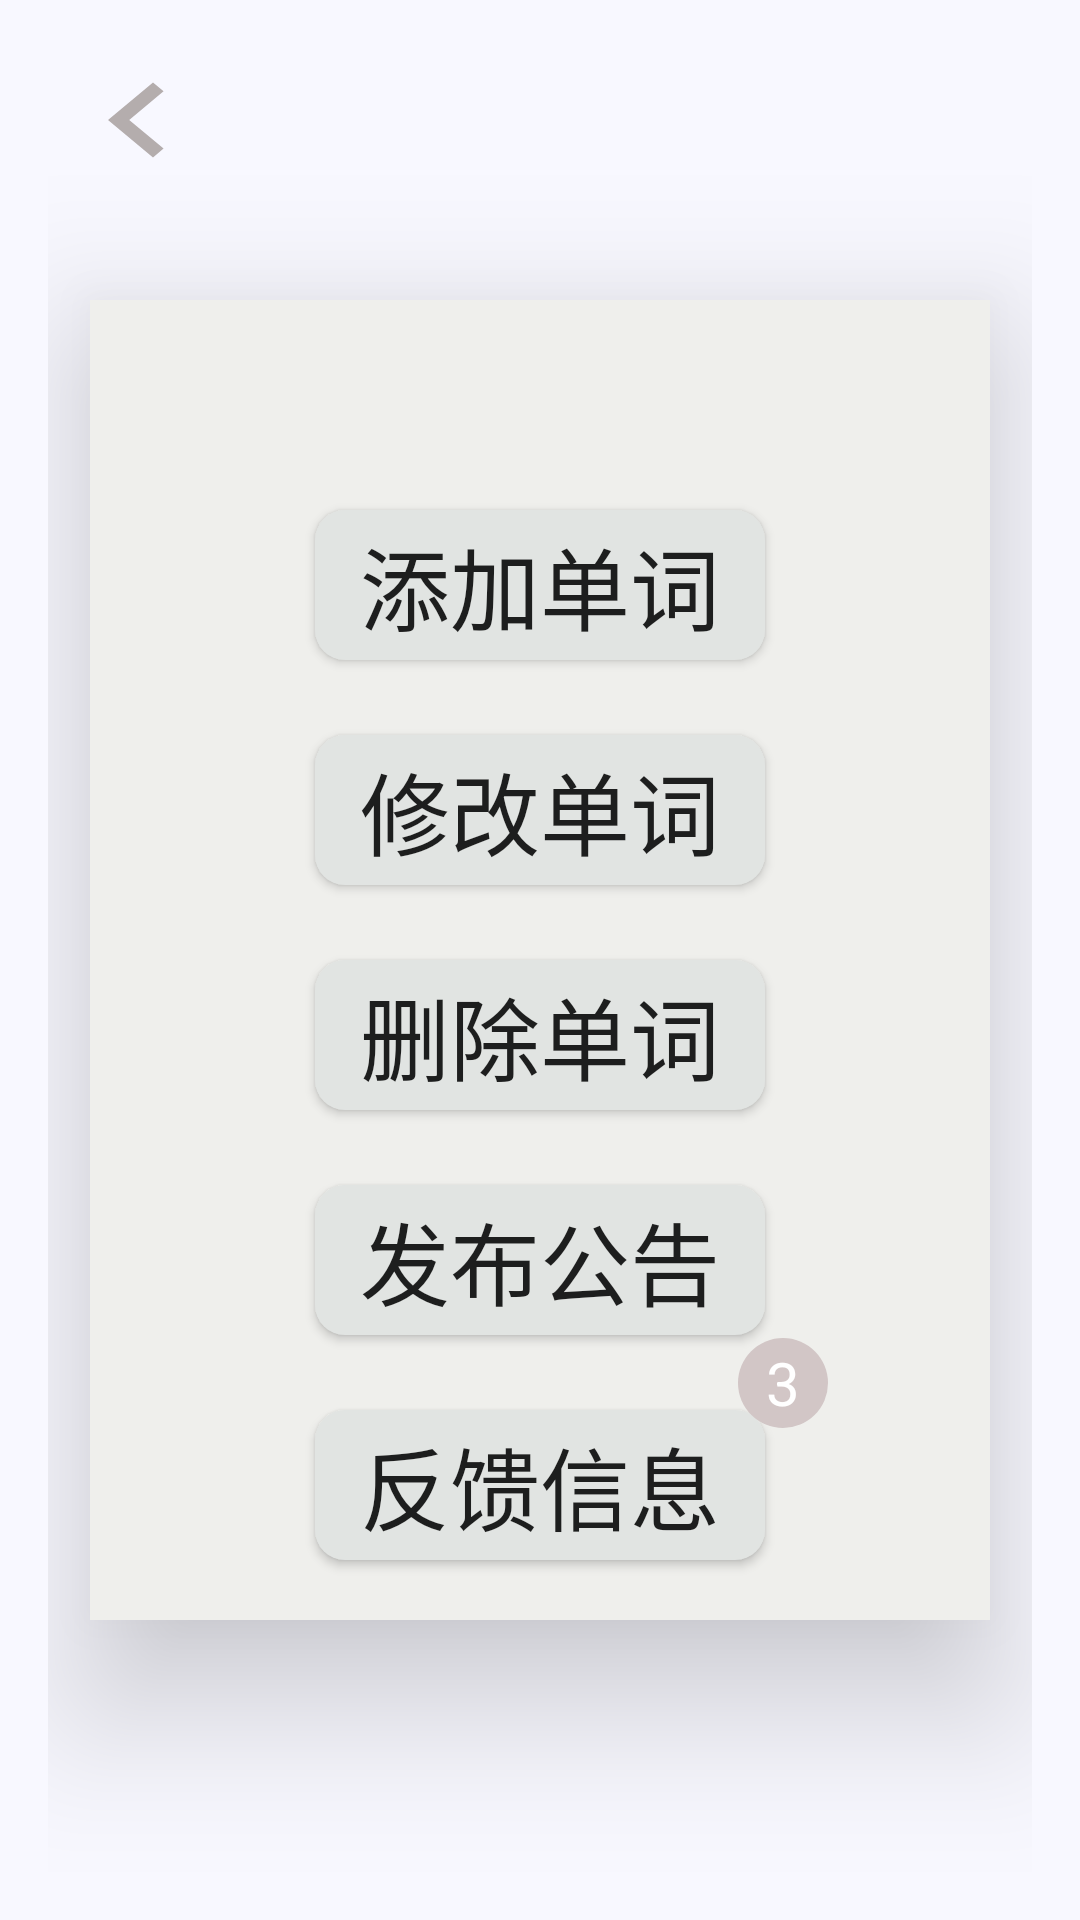

The Android layout XML behind this screen, and the referenced resources:
<!-- AndroidManifest.xml: application theme AppTheme -->
<!-- res/layout/activity_guanliyuan.xml -->
<?xml version="1.0" encoding="utf-8"?>
<RelativeLayout xmlns:android="http://schemas.android.com/apk/res/android"
    xmlns:tools="http://schemas.android.com/tools"
    android:id="@+id/activity_shezhi"
    android:layout_width="match_parent"
    android:layout_height="match_parent"
    android:paddingBottom="@dimen/activity_vertical_margin"
    android:paddingLeft="@dimen/activity_horizontal_margin"
    android:paddingRight="@dimen/activity_horizontal_margin"
    android:paddingTop="@dimen/activity_vertical_margin"
    tools:context="com.example.danciji1_0.Shezhi"
    android:background="#f8f8ff">
    <Button
        android:id="@+id/GLY_fanhui"
        android:layout_width="60dp"
        android:layout_height="50dp"
        android:background="@drawable/ic_keyboard_arrow_left_black_24dp"/>

    <LinearLayout
        android:layout_width="match_parent"
        android:layout_height="match_parent"
        android:orientation="vertical"
        android:gravity="center">

        <LinearLayout
            android:background="#efefec"
            android:elevation="30dp"
            android:layout_width="300dp"
            android:layout_height="440dp"
            android:gravity="center"
            android:orientation="vertical">
            <Button
                android:id="@+id/GLY_tianjiadanci"
                android:layout_width="150dp"
                android:layout_height="50dp"
                android:layout_marginTop="50dp"
                android:background="@drawable/btn_bg_red"
                android:text="添加单词"
                android:textSize="30dp"/>
            <Button
                android:id="@+id/GLY_xiugaidanci"
                android:layout_width="150dp"
                android:layout_height="50dp"
                android:layout_marginTop="25dp"
                android:background="@drawable/btn_bg_red"
                android:text="修改单词"
                android:textSize="30dp"/>
            <Button
                android:id="@+id/GLY_shanchudanci"
                android:layout_width="150dp"
                android:layout_height="50dp"
                android:layout_marginTop="25dp"
                android:background="@drawable/btn_bg_red"
                android:text="删除单词"
                android:textSize="30dp"/>
            <Button
                android:id="@+id/GLY_fabugonggao"
                android:layout_width="150dp"
                android:layout_height="50dp"
                android:layout_marginTop="25dp"
                android:background="@drawable/btn_bg_red"
                android:text="发布公告"
                android:textSize="30dp"/>
            <Button
                android:id="@+id/GLY_fankuixinxi"
                android:layout_width="150dp"
                android:layout_height="50dp"
                android:layout_marginTop="25dp"
                android:background="@drawable/btn_bg_red"
                android:text="反馈信息"
                android:textSize="30dp"/>

        </LinearLayout>

    </LinearLayout>
    <TextView
        android:id="@+id/GLY_count"
        android:text="3"
        android:textSize="20dp"
        android:gravity="center"
        android:textColor="#FFFFFF"
        android:background="@drawable/circle"
        android:layout_width="30dp"
        android:layout_height="30dp"
        android:layout_marginTop="430dp"
        android:layout_marginLeft="230dp"/>
</RelativeLayout>
<!-- resources referenced by this layout -->
<resources>
  <dimen name="activity_horizontal_margin">16dp</dimen>
  <dimen name="activity_vertical_margin">16dp</dimen>
  <!-- drawable btn_bg_red (drawable) -->
  <?xml version="1.0" encoding="utf-8"?>
  <shape xmlns:android="http://schemas.android.com/apk/res/android">
      <solid android:color="#e1e4e2"/>
      <corners android:topLeftRadius="10dip"
          android:topRightRadius="10dip"
          android:bottomRightRadius="10dip"
          android:bottomLeftRadius="10dip" />
      
  </shape>
  <!-- drawable circle (drawable-v24) -->
  <?xml version="1.0" encoding="utf-8"?>
  <shape xmlns:android="http://schemas.android.com/apk/res/android"
      android:shape="oval"
      android:useLevel="false">
  
      <solid android:color="#d2c6c6"/>
      <size android:height="48dp" android:width="48dp"/>
  
  </shape>
  <!-- drawable ic_keyboard_arrow_left_black_24dp (drawable) -->
  <vector xmlns:android="http://schemas.android.com/apk/res/android"
          android:width="24dp"
          android:height="24dp"
          android:viewportWidth="24.0"
          android:viewportHeight="24.0">
      <path
          android:fillColor="#b4adad"
          android:pathData="M15.41,16.09l-4.58,-4.59 4.58,-4.59L14,5.5l-6,6 6,6z"/>
  </vector>
  <style name="AppTheme" parent="Theme.AppCompat.Light.NoActionBar">
          
          <item name="colorPrimary">@color/colorPrimary</item>
          <item name="colorPrimaryDark">@color/colorPrimaryDark</item>
          <item name="colorAccent">@color/colorAccent</item>
      </style>
  <color name="colorPrimary">#3F51B5</color>
  <color name="colorPrimaryDark">#303F9F</color>
  <color name="colorAccent">#ce2710</color>
</resources>
